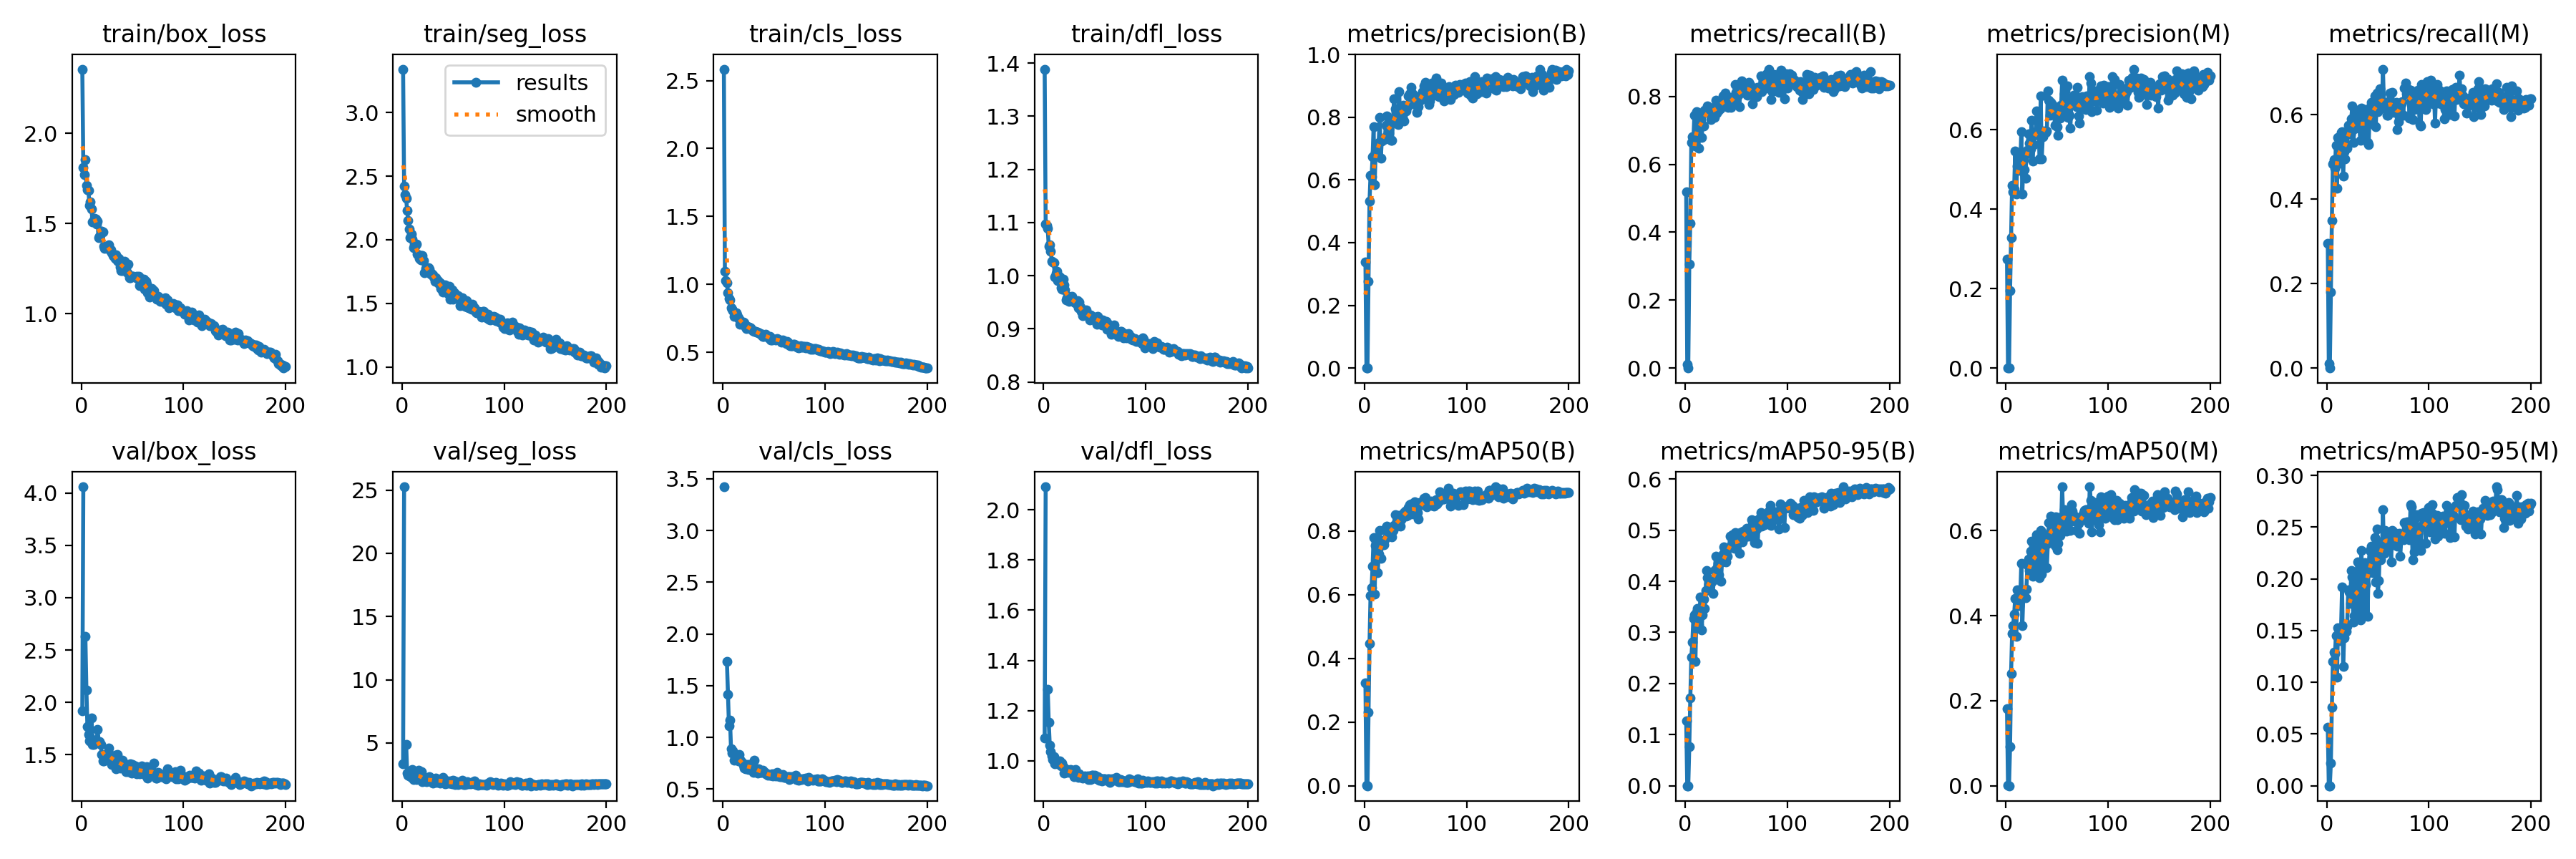

Source data for this figure (header and first rows):
epoch, time, train/box_loss, train/seg_loss, train/cls_loss, train/dfl_loss, metrics/precision(B), metrics/recall(B), metrics/mAP50(B), metrics/mAP50-95(B), metrics/precision(M), metrics/recall(M), metrics/mAP50(M), metrics/mAP50-95(M), val/box_loss, val/seg_loss, val/cls_loss, val/dfl_loss, lr/pg0, lr/pg1, lr/pg2
1, 12.52, 2.356, 3.342, 2.584, 1.389, 0.3392, 0.5183, 0.3237, 0.1267, 0.2742, 0.2948, 0.1815, 0.05649, 1.918, 3.364, 3.422, 1.09, 0.0003625, 0.0003625, 0.0003625
2, 25.13, 1.813, 2.421, 1.097, 1.098, 0.00103, 0.01111, 0.00052, 9e-05, 0.00103, 0.01111, 0.00052, 0.0001, 4.061, 25.25, inf, 2.091, 0.0007338, 0.0007338, 0.0007338
3, 37.06, 1.772, 2.352, 1.029, 1.095, 0, 0, 0, 0, 0, 0, 0, 0, nan, nan, nan, nan, 0.001101, 0.001101, 0.001101
4, 49.17, 1.855, 2.325, 1.014, 1.089, 0.2772, 0.3064, 0.2299, 0.07709, 0.1947, 0.1794, 0.09174, 0.02172, 2.627, 4.896, 1.732, 1.283, 0.001231, 0.001231, 0.001231
5, 61.15, 1.711, 2.229, 0.9395, 1.056, 0.5318, 0.4265, 0.447, 0.1714, 0.3286, 0.3498, 0.2643, 0.07612, 2.119, 2.603, 1.415, 1.154, 0.001225, 0.001225, 0.001225
6, 73.12, 1.689, 2.15, 0.8957, 1.058, 0.6144, 0.6641, 0.5972, 0.2516, 0.4603, 0.4833, 0.358, 0.1199, 1.768, 2.471, 1.112, 1.062, 0.001219, 0.001219, 0.001219
7, 85.07, 1.684, 2.086, 0.8891, 1.046, 0.61, 0.6806, 0.6212, 0.2809, 0.4433, 0.493, 0.3767, 0.1293, 1.694, 2.393, 1.169, 1.036, 0.001213, 0.001213, 0.001213
8, 97.76, 1.602, 2.016, 0.8306, 1.027, 0.6731, 0.6699, 0.6904, 0.3276, 0.4507, 0.4736, 0.4031, 0.1275, 1.634, 2.441, 0.8928, 1.02, 0.001207, 0.001207, 0.001207
9, 109.9, 1.622, 2.042, 0.8196, 1.026, 0.7693, 0.7441, 0.7799, 0.3349, 0.5458, 0.5273, 0.4407, 0.1448, 1.666, 2.287, 0.8486, 1.005, 0.0012, 0.0012, 0.0012
10, 122.1, 1.581, 2.006, 0.8072, 1.024, 0.5851, 0.6528, 0.602, 0.2433, 0.4377, 0.4256, 0.351, 0.1052, 1.847, 2.918, 0.8712, 1.017, 0.001194, 0.001194, 0.001194
11, 134.4, 1.51, 1.936, 0.765, 0.9973, 0.6876, 0.7551, 0.7542, 0.3402, 0.5088, 0.5472, 0.4611, 0.1528, 1.597, 2.095, 0.783, 0.9884, 0.001188, 0.001188, 0.001188
12, 148.1, 1.511, 1.959, 0.7768, 1.004, 0.7006, 0.7172, 0.7448, 0.3468, 0.4968, 0.5425, 0.4595, 0.1483, 1.596, 2.437, 0.7872, 0.9898, 0.001182, 0.001182, 0.001182
13, 162, 1.528, 1.951, 0.7913, 1.009, 0.6866, 0.6481, 0.6694, 0.3141, 0.5256, 0.4845, 0.4239, 0.1404, 1.62, 2.494, 0.8252, 0.9925, 0.001176, 0.001176, 0.001176
14, 174.9, 1.525, 1.964, 0.7753, 0.9905, 0.7195, 0.7426, 0.7278, 0.3419, 0.51, 0.5577, 0.4447, 0.1511, 1.636, 2.135, 0.7883, 0.9889, 0.00117, 0.00117, 0.00117
15, 186.8, 1.496, 1.888, 0.7563, 0.9987, 0.7996, 0.7511, 0.8021, 0.3686, 0.5948, 0.5597, 0.5226, 0.1924, 1.616, 2.251, 0.7709, 0.9893, 0.001163, 0.001163, 0.001163
16, 198.9, 1.513, 1.884, 0.7448, 0.9975, 0.6702, 0.6795, 0.7154, 0.3048, 0.4376, 0.4551, 0.376, 0.1153, 1.742, 2.845, 0.834, 1.001, 0.001157, 0.001157, 0.001157
17, 210.9, 1.422, 1.854, 0.7099, 0.9776, 0.723, 0.7143, 0.763, 0.3338, 0.5244, 0.5131, 0.4507, 0.1428, 1.624, 2.379, 0.7878, 0.9789, 0.001151, 0.001151, 0.001151
18, 222.9, 1.43, 1.845, 0.7138, 0.9742, 0.7334, 0.7118, 0.7572, 0.3651, 0.4986, 0.4956, 0.4435, 0.1503, 1.62, 2.391, 0.7639, 0.9917, 0.001145, 0.001145, 0.001145
19, 234.9, 1.458, 1.874, 0.7221, 0.9935, 0.7284, 0.7599, 0.7579, 0.3464, 0.4771, 0.5546, 0.4425, 0.1494, 1.595, 2.754, 0.7601, 0.9763, 0.001139, 0.001139, 0.001139
20, 246.9, 1.457, 1.874, 0.7254, 0.9826, 0.7337, 0.7539, 0.7725, 0.3814, 0.5385, 0.5213, 0.463, 0.1542, 1.502, 1.928, 0.7321, 0.9504, 0.001132, 0.001132, 0.001132
21, 258.9, 1.452, 1.836, 0.7207, 0.9731, 0.775, 0.7573, 0.8108, 0.4206, 0.5485, 0.5755, 0.5198, 0.1895, 1.436, 2.015, 0.7041, 0.9532, 0.001126, 0.001126, 0.001126
22, 271, 1.375, 1.739, 0.687, 0.9538, 0.8047, 0.7717, 0.8155, 0.4075, 0.589, 0.5655, 0.5325, 0.1871, 1.438, 1.993, 0.6972, 0.9527, 0.00112, 0.00112, 0.00112
23, 283, 1.362, 1.775, 0.6771, 0.9585, 0.7653, 0.7539, 0.7897, 0.395, 0.5655, 0.5556, 0.5056, 0.1763, 1.494, 2.143, 0.7112, 0.9644, 0.001114, 0.001114, 0.001114
24, 295, 1.37, 1.755, 0.6899, 0.9617, 0.7484, 0.7631, 0.8031, 0.3993, 0.5517, 0.5902, 0.5519, 0.208, 1.501, 1.939, 0.7366, 0.961, 0.001108, 0.001108, 0.001108
25, 307.1, 1.368, 1.766, 0.6872, 0.9518, 0.7796, 0.7314, 0.7904, 0.4014, 0.6239, 0.6208, 0.5744, 0.2015, 1.45, 2.017, 0.691, 0.955, 0.001102, 0.001102, 0.001102
26, 319.2, 1.364, 1.781, 0.6843, 0.9576, 0.7256, 0.7578, 0.7977, 0.399, 0.5218, 0.534, 0.4928, 0.1584, 1.52, 2.144, 0.7414, 0.9664, 0.001095, 0.001095, 0.001095
27, 331.2, 1.381, 1.77, 0.6801, 0.9561, 0.7252, 0.7634, 0.7817, 0.3764, 0.5615, 0.566, 0.5003, 0.1643, 1.565, 2.347, 0.7332, 0.9623, 0.001089, 0.001089, 0.001089
28, 343.2, 1.352, 1.727, 0.6682, 0.9616, 0.7946, 0.7679, 0.8028, 0.4032, 0.585, 0.5811, 0.5148, 0.1753, 1.494, 2.198, 0.7331, 0.9529, 0.001083, 0.001083, 0.001083
29, 355.1, 1.353, 1.735, 0.6592, 0.9515, 0.8592, 0.7389, 0.8179, 0.4209, 0.5941, 0.6013, 0.5695, 0.1981, 1.444, 1.999, 0.6757, 0.9515, 0.001077, 0.001077, 0.001077
30, 367.3, 1.339, 1.725, 0.6603, 0.9503, 0.8258, 0.7895, 0.8511, 0.4492, 0.6478, 0.6116, 0.5898, 0.2167, 1.404, 1.825, 0.6631, 0.9358, 0.001071, 0.001071, 0.001071
31, 379.4, 1.322, 1.707, 0.6533, 0.9493, 0.7823, 0.7512, 0.8152, 0.425, 0.5949, 0.5798, 0.5213, 0.1704, 1.472, 2.025, 0.781, 0.9649, 0.001064, 0.001064, 0.001064
32, 391.5, 1.321, 1.672, 0.6542, 0.9483, 0.8093, 0.7569, 0.8317, 0.435, 0.5943, 0.5677, 0.5666, 0.2018, 1.43, 1.944, 0.6663, 0.9491, 0.001058, 0.001058, 0.001058
33, 403.5, 1.307, 1.701, 0.6521, 0.9529, 0.7763, 0.7799, 0.8219, 0.4133, 0.527, 0.5396, 0.49, 0.1605, 1.496, 2.222, 0.6994, 0.9463, 0.001052, 0.001052, 0.001052
34, 415.6, 1.328, 1.673, 0.6515, 0.939, 0.8805, 0.764, 0.8502, 0.4413, 0.6842, 0.6156, 0.5998, 0.2274, 1.367, 1.899, 0.6565, 0.9344, 0.001046, 0.001046, 0.001046
35, 427.5, 1.295, 1.68, 0.6421, 0.9508, 0.7965, 0.7667, 0.815, 0.3996, 0.5264, 0.5536, 0.4979, 0.1675, 1.498, 2.133, 0.6942, 0.9489, 0.00104, 0.00104, 0.00104
36, 439.4, 1.292, 1.657, 0.6403, 0.9411, 0.8123, 0.7891, 0.8365, 0.4378, 0.5817, 0.5722, 0.531, 0.1697, 1.448, 2.079, 0.6719, 0.941, 0.001033, 0.001033, 0.001033
37, 451.2, 1.306, 1.662, 0.6392, 0.9332, 0.8004, 0.8005, 0.8505, 0.4537, 0.5958, 0.6132, 0.5889, 0.2157, 1.381, 1.838, 0.6645, 0.9337, 0.001027, 0.001027, 0.001027
38, 463.2, 1.259, 1.616, 0.6286, 0.9246, 0.8387, 0.7728, 0.8496, 0.4668, 0.5941, 0.5882, 0.5697, 0.1944, 1.371, 1.966, 0.6621, 0.931, 0.001021, 0.001021, 0.001021
39, 475.2, 1.241, 1.616, 0.6189, 0.9304, 0.7869, 0.8094, 0.8577, 0.4389, 0.5937, 0.5897, 0.5821, 0.2046, 1.437, 2.045, 0.681, 0.9366, 0.001015, 0.001015, 0.001015
40, 487.2, 1.24, 1.59, 0.6173, 0.9303, 0.8368, 0.784, 0.8625, 0.4381, 0.596, 0.5341, 0.5122, 0.1639, 1.443, 2.252, 0.6718, 0.9402, 0.001009, 0.001009, 0.001009
41, 499.2, 1.275, 1.611, 0.6209, 0.9335, 0.8189, 0.7761, 0.8463, 0.4488, 0.6982, 0.5292, 0.5706, 0.2126, 1.422, 2.04, 0.6635, 0.9373, 0.001002, 0.001002, 0.001002
42, 511.2, 1.292, 1.648, 0.6357, 0.9354, 0.8337, 0.7681, 0.8492, 0.4654, 0.674, 0.6082, 0.6184, 0.2274, 1.366, 1.769, 0.6511, 0.9356, 0.0009963, 0.0009963, 0.0009963
43, 523.3, 1.242, 1.611, 0.6173, 0.9266, 0.8667, 0.7942, 0.874, 0.4664, 0.6359, 0.6188, 0.5977, 0.2149, 1.385, 1.893, 0.6463, 0.9386, 0.0009901, 0.0009901, 0.0009901
44, 535.4, 1.257, 1.606, 0.6202, 0.9254, 0.8738, 0.7963, 0.884, 0.4885, 0.6677, 0.6299, 0.6343, 0.2319, 1.334, 1.825, 0.6357, 0.926, 0.0009839, 0.0009839, 0.0009839
45, 547.5, 1.226, 1.579, 0.6082, 0.9167, 0.8728, 0.768, 0.8544, 0.4661, 0.6624, 0.5792, 0.5826, 0.206, 1.389, 1.983, 0.6411, 0.9403, 0.0009778, 0.0009778, 0.0009778
46, 559.4, 1.276, 1.633, 0.6194, 0.9257, 0.8951, 0.7891, 0.8843, 0.4909, 0.6396, 0.6249, 0.6139, 0.2267, 1.336, 1.823, 0.6335, 0.925, 0.0009716, 0.0009716, 0.0009716
47, 571.4, 1.201, 1.534, 0.5935, 0.9186, 0.8751, 0.7772, 0.881, 0.4757, 0.6447, 0.6443, 0.6313, 0.2399, 1.367, 1.852, 0.6335, 0.9426, 0.0009654, 0.0009654, 0.0009654
48, 583.5, 1.202, 1.582, 0.5933, 0.92, 0.8618, 0.779, 0.8541, 0.464, 0.6101, 0.5725, 0.5658, 0.1967, 1.412, 1.995, 0.6497, 0.9439, 0.0009592, 0.0009592, 0.0009592
49, 595.5, 1.207, 1.605, 0.5975, 0.9224, 0.8438, 0.8347, 0.8915, 0.4952, 0.6559, 0.6516, 0.6321, 0.2485, 1.325, 1.757, 0.6252, 0.932, 0.000953, 0.000953, 0.000953
50, 607.7, 1.209, 1.53, 0.5983, 0.9219, 0.8394, 0.8123, 0.8567, 0.4655, 0.6065, 0.6078, 0.5558, 0.1859, 1.408, 2.052, 0.6482, 0.943, 0.0009468, 0.0009468, 0.0009468
51, 619.7, 1.207, 1.585, 0.5959, 0.9203, 0.8158, 0.8203, 0.86, 0.4758, 0.5851, 0.6104, 0.5697, 0.198, 1.366, 1.982, 0.6375, 0.9306, 0.0009406, 0.0009406, 0.0009406
52, 631.8, 1.206, 1.57, 0.5942, 0.9086, 0.8395, 0.8035, 0.8586, 0.4782, 0.6558, 0.6624, 0.6299, 0.2355, 1.341, 1.716, 0.63, 0.9289, 0.0009344, 0.0009344, 0.0009344
53, 643.9, 1.204, 1.545, 0.6015, 0.9233, 0.8343, 0.7698, 0.8381, 0.4542, 0.6287, 0.6247, 0.5891, 0.2183, 1.388, 1.936, 0.6608, 0.9378, 0.0009283, 0.0009283, 0.0009283
54, 655.9, 1.209, 1.554, 0.5954, 0.9151, 0.8678, 0.8193, 0.8892, 0.4957, 0.6609, 0.6199, 0.6104, 0.2251, 1.313, 1.764, 0.6263, 0.9229, 0.0009221, 0.0009221, 0.0009221
55, 667.9, 1.195, 1.563, 0.592, 0.9158, 0.853, 0.8465, 0.8879, 0.4923, 0.7241, 0.7083, 0.703, 0.2669, 1.374, 1.684, 0.6293, 0.931, 0.0009159, 0.0009159, 0.0009159
56, 680, 1.206, 1.548, 0.5901, 0.9143, 0.8629, 0.812, 0.8828, 0.4774, 0.6567, 0.6216, 0.6276, 0.2244, 1.339, 1.812, 0.6209, 0.9284, 0.0009097, 0.0009097, 0.0009097
57, 692.1, 1.157, 1.484, 0.5776, 0.9072, 0.8802, 0.8159, 0.8871, 0.4984, 0.6907, 0.6177, 0.6487, 0.2465, 1.312, 1.741, 0.622, 0.9209, 0.0009035, 0.0009035, 0.0009035
58, 704.2, 1.176, 1.512, 0.579, 0.9163, 0.8999, 0.8271, 0.9032, 0.4927, 0.6967, 0.615, 0.6316, 0.2351, 1.378, 1.866, 0.6372, 0.9292, 0.0008973, 0.0008973, 0.0008973
59, 716.1, 1.194, 1.544, 0.5929, 0.9101, 0.8798, 0.8341, 0.9017, 0.4872, 0.6414, 0.5996, 0.5991, 0.2353, 1.39, 2.041, 0.643, 0.9286, 0.0008911, 0.0008911, 0.0008911
60, 728.1, 1.156, 1.514, 0.5743, 0.9095, 0.9116, 0.808, 0.9062, 0.5035, 0.7105, 0.5986, 0.6215, 0.2424, 1.334, 1.717, 0.6135, 0.9286, 0.0008849, 0.0008849, 0.0008849
... 140 more rows
